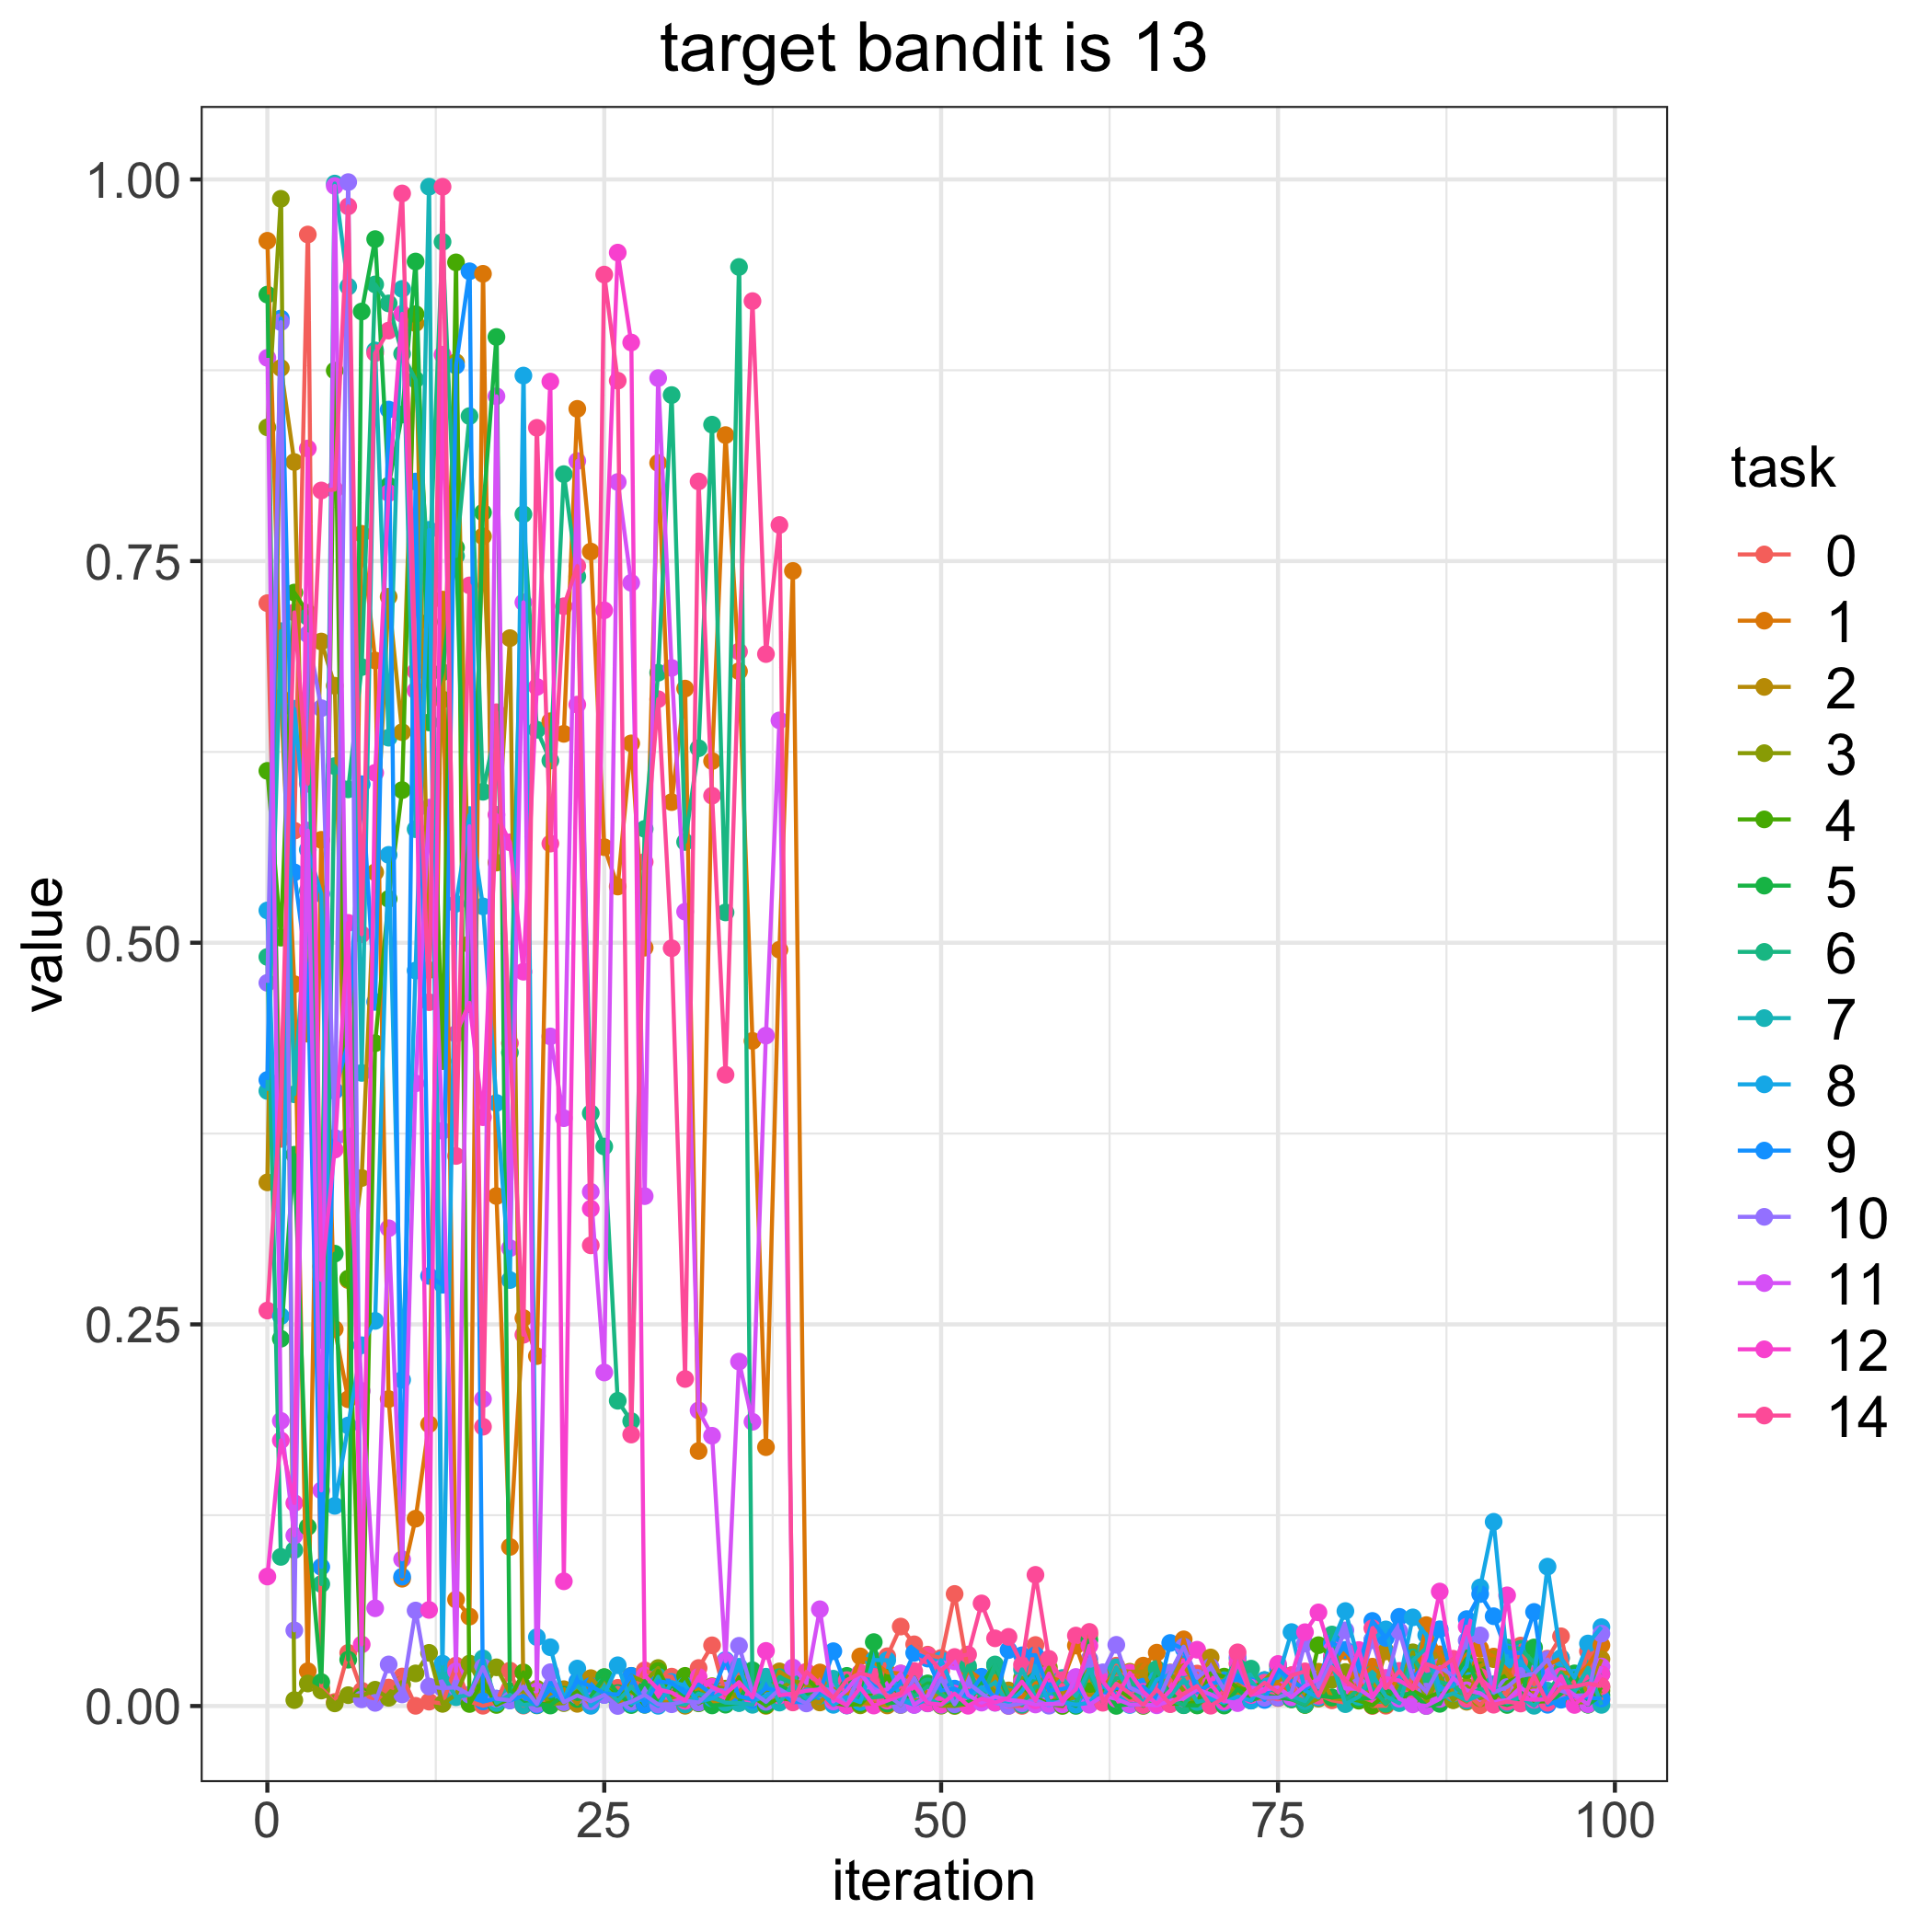

The table this chart was drawn from, first rows:
, 0, 1, 2, 3, 4, 5, 6, 7, 8, 9, 10, 11, 12, 14
0, 0.7224, 0.9598, 0.343, 0.8376, 0.6126, 0.9246, 0.4907, 0.4029, 0.5211, 0.4101, 0.4737, 0.8831, 0.08483, 0.2591
1, 0.3715, 0.6604, 0.8765, 0.9873, 0.5033, 0.2406, 0.0977, 0.7041, 0.2554, 0.9089, 0.9065, 0.1868, 0.174, 0.4007
2, 0.5734, 0.4729, 0.8149, 0.003887, 0.7294, 0.3611, 0.1022, 0.4007, 0.6533, 0.5461, 0.04956, 0.1117, 0.133, 0.7164
3, 0.9639, 0.02283, 0.4404, 0.01474, 0.7161, 0.1174, 0.7135, 0.5341, 0.561, 0.4778, 0.7021, 0.5735, 0.8237, 0.6041
4, 0.0118, 0.5674, 0.6973, 0.01015, 0.2879, 0.01568, 0.07991, 0.2398, 0.532, 0.09115, 0.6536, 0.1413, 0.2791, 0.7963
5, 0.002632, 0.2469, 0.6684, 0.001737, 0.8748, 0.2963, 0.6157, 0.9973, 0.1311, 0.403, 0.3722, 0.9957, 0.3645, 0.7968
6, 0.03481, 0.2009, 0.279, 0.007116, 0.28, 0.03036, 0.6005, 0.9298, 0.1838, 0.4346, 0.9982, 0.3733, 0.513, 0.9824
7, 0.01005, 0.7679, 0.3459, 0.00669, 0.006, 0.9135, 0.6806, 0.4147, 0.2363, 0.6038, 0.004385, 0.2064, 0.04034, 0.5055
8, 0.002686, 0.6849, 0.5462, 0.01067, 0.4342, 0.9609, 0.9312, 0.888, 0.2523, 0.4612, 0.002068, 0.06403, 0.6113, 0.8862
9, 0.0121, 0.2011, 0.7266, 0.005358, 0.5287, 0.7995, 0.9188, 0.6343, 0.5576, 0.8492, 0.02724, 0.313, 0.7946, 0.901
10, 0.01934, 0.08339, 0.6379, 0.01406, 0.6, 0.846, 0.8858, 0.9283, 0.2137, 0.08476, 0.007602, 0.09612, 0.912, 0.9908
11, 0.0001387, 0.1227, 0.9059, 0.02137, 0.9118, 0.9462, 0.8689, 0.5744, 0.4818, 0.8021, 0.06255, 0.4079, 0.6652, 0.6777
12, 0.002856, 0.1846, 0.4821, 0.03483, 0.7103, 0.6443, 0.7382, 0.9953, 0.7705, 0.2817, 0.01278, 0.5885, 0.06295, 0.4611
13, 0.00168, 0.7248, 0.6594, 0.001432, 0.4225, 0.6772, 0.9591, 0.02072, 0.02773, 0.2759, 0.01166, 0.3768, 0.8852, 0.9952
14, 0.02652, 0.06974, 0.8803, 0.007492, 0.9457, 0.7588, 0.7533, 0.005786, 0.5255, 0.8781, 0.01223, 0.02269, 0.4403, 0.3603
15, 0.002956, 0.05858, 0.4991, 0.02781, 0.00134, 0.4599, 0.845, 0.007315, 0.5836, 0.9398, 0.00746, 0.5763, 0.4606, 0.7341
16, 0.0001767, 0.9382, 0.7662, 0.01133, 0.01624, 0.7818, 0.5989, 0.0312, 0.5238, 0.003021, 0.02544, 0.2011, 0.3857, 0.183
17, 0.002382, 0.3341, 0.5525, 0.02536, 0.0007081, 0.8968, 0.6424, 0.00198, 0.395, 0.004868, 0.004771, 0.858, 0.5839, 0.651
18, 0.02319, 0.1042, 0.6995, 0.008186, 0.005, 0.009693, 0.4281, 0.007282, 0.279, 0.003653, 0.003813, 0.2999, 0.5658, 0.4342
19, 0.0002567, 0.2542, 0.00825, 0.01003, 0.02207, 0.002103, 0.7807, 0.0005624, 0.8715, 0.006669, 0.01271, 0.723, 0.481, 0.2432
20, 0.007683, 0.2292, 0.002132, 0.01134, 0.0004268, 0.001132, 0.6395, 0.001987, 0.04512, 0.0006348, 0.001366, 0.009653, 0.6676, 0.8373
21, 0.0008688, 0.6451, 0.008273, 0.00141, 0.002203, 0.0003259, 0.6193, 0.01153, 0.03851, 0.01101, 0.02214, 0.4386, 0.8676, 0.5649
22, 0.004593, 0.6368, 0.01102, 0.001897, 0.005084, 0.00739, 0.807, 0.006327, 0.004399, 0.00281, 0.002523, 0.3851, 0.08171, 0.7204
23, 0.0106, 0.8497, 0.001431, 0.01014, 0.009156, 0.004627, 0.7399, 0.01333, 0.02454, 0.01621, 0.006944, 0.8156, 0.656, 0.7467
24, 0.0004483, 0.7562, 0.01826, 0.001754, 0.003283, 0.006217, 0.3883, 0.003177, 0.0001515, 0.01313, 0.00313, 0.3369, 0.3258, 0.3018
25, 0.008598, 0.5626, 0.009568, 0.01885, 0.01209, 0.01894, 0.3665, 0.01258, 0.007285, 0.008194, 0.007233, 0.2185, 0.7178, 0.9377
26, 0.01194, 0.5368, 0.0009614, 0.00233, 0.006617, 0.008486, 0.2, 0.003327, 0.02669, 0.007506, 3.408201491007013e-05, 0.8018, 0.9521, 0.8682
27, 0.00831, 0.6306, 0.009634, 0.01977, 0.01024, 0.00063, 0.1866, 0.0124, 0.001576, 0.01976, 0.002839, 0.7358, 0.8932, 0.1778
28, 0.02339, 0.4968, 0.00369, 0.0157, 0.0008167, 0.01613, 0.5746, 0.00396, 0.005209, 0.000888, 0.007282, 0.334, 0.02002, 0.5529
29, 0.01951, 0.8143, 0.003331, 0.0249, 0.02296, 0.001647, 0.6769, 0.01921, 0.0001403, 0.01617, 0.001002, 0.8699, 0.01093, 0.6595
30, 0.01926, 0.5921, 0.002343, 0.005415, 0.007547, 0.01362, 0.8588, 0.001951, 0.01572, 0.01507, 0.001156, 0.68, 0.008828, 0.4964
31, 0.0005167, 0.6665, 0.0001827, 0.00836, 0.01977, 0.006645, 0.566, 0.0009881, 0.01347, 0.008356, 0.003413, 0.5203, 0.00348, 0.2142
32, 0.0249, 0.1671, 0.01235, 0.00683, 0.001772, 0.00885, 0.6274, 0.008154, 0.002833, 0.0141, 0.00227, 0.1936, 0.01908, 0.8022
33, 0.03977, 0.619, 0.00228, 0.01301, 0.006291, 0.0004032, 0.8394, 0.005552, 0.004961, 0.007865, 0.01091, 0.177, 0.01254, 0.5963
34, 0.00685, 0.8325, 0.002024, 0.0114, 0.001935, 0.0008816, 0.5199, 0.002246, 0.01009, 0.03006, 0.009983, 0.0294, 0.00809, 0.4135
35, 0.02085, 0.6779, 0.009424, 0.005166, 0.01888, 0.002098, 0.9427, 0.00195, 0.02572, 0.006389, 0.03945, 0.2256, 0.01567, 0.6908
36, 0.009681, 0.4357, 0.01761, 0.004972, 0.005927, 0.02343, 0.007946, 0.0008053, 0.003003, 0.004274, 0.009189, 0.1862, 0.005598, 0.9203
37, 0.005755, 0.1696, 0.0001226, 0.01049, 0.0005496, 0.001358, 0.003302, 0.01919, 0.006789, 0.01157, 0.002745, 0.4392, 0.03611, 0.6891
38, 0.006212, 0.4954, 0.0227, 0.01127, 0.005251, 0.0134, 0.0189, 0.002248, 0.01127, 0.009966, 0.01089, 0.6457, 0.006981, 0.7736
39, 0.009509, 0.7436, 0.01645, 0.01649, 0.003976, 0.008795, 0.0149, 0.01413, 0.005924, 0.002636, 0.005865, 0.02521, 0.008116, 0.002356
40, 0.005095, 0.007572, 0.00441, 0.01443, 0.01843, 0.007391, 0.002589, 0.005231, 0.01092, 0.002563, 0.001704, 0.01501, 0.01002, 0.02246
41, 0.01194, 0.02198, 0.002331, 0.008523, 0.009358, 0.01291, 0.007458, 0.006772, 0.009655, 0.008993, 0.01157, 0.06339, 0.01094, 0.01459
42, 0.005443, 0.003219, 0.0113, 0.01031, 0.001996, 0.002907, 0.006584, 0.01789, 0.0007785, 0.03591, 0.01019, 0.002966, 0.005107, 0.005223
43, 0.01033, 0.007608, 0.006914, 0.003175, 0.0005501, 0.01976, 0.005631, 0.0003798, 0.005772, 0.01112, 0.0003993, 0.01033, 0.0005083, 0.01701
44, 0.0008982, 0.03252, 0.002187, 0.0004526, 0.001467, 0.004156, 0.004529, 0.009601, 0.002543, 0.02078, 0.02162, 0.0218, 0.01208, 0.02154
45, 0.001616, 0.02873, 0.001607, 0.01025, 0.009703, 0.04188, 0.005743, 0.00946, 0.03016, 0.01324, 0.01142, 0.008913, 0.0003106, 0.01919
46, 0.0326, 0.02206, 0.0003849, 0.008734, 0.01874, 0.00162, 0.006543, 0.007506, 0.02998, 0.007898, 0.007371, 0.01093, 0.00353, 0.005775
47, 0.05205, 0.02123, 0.0101, 0.0006998, 0.005794, 0.003005, 0.016, 0.00503, 0.003907, 0.01486, 0.0007491, 0.02134, 0.006951, 0.008263
48, 0.04043, 0.01699, 0.003854, 0.01869, 0.01865, 0.009116, 0.006216, 0.002426, 0.0008192, 0.0348, 0.0186, 0.0006975, 0.01325, 0.02294
49, 0.03365, 0.008262, 0.002952, 0.004208, 0.001895, 0.01483, 0.01288, 0.005066, 0.00446, 0.03108, 0.001705, 0.006805, 0.001905, 0.03297
50, 0.03149, 0.008334, 0.01013, 0.0002203, 0.002001, 0.01421, 0.007781, 0.0007127, 0.03009, 0.01011, 0.01818, 0.02451, 0.0008771, 0.02281
51, 0.07341, 0.002813, 0.002218, 2.8890124929243474e-05, 0.002842, 0.0006286, 0.002131, 0.005909, 0.009126, 0.0114, 0.001128, 0.02924, 0.008115, 0.03212
52, 0.02304, 0.02345, 0.01007, 0.001336, 0.0007747, 0.002726, 0.02623, 0.009779, 0.005431, 0.006797, 0.01506, 0.007164, 0.0001719, 0.03374
53, 0.01207, 0.01743, 0.008235, 0.01634, 0.006283, 0.01459, 0.003837, 0.01018, 0.01239, 0.01918, 0.008264, 0.002238, 0.004863, 0.06722
54, 0.007582, 0.01279, 0.01957, 0.009646, 0.00592, 0.02661, 0.02723, 0.01531, 0.00601, 0.003441, 0.002107, 0.006061, 0.002305, 0.04434
55, 9.197258257152746e-05, 0.005769, 0.01021, 0.001614, 0.001567, 0.004973, 0.007418, 0.000864, 0.002179, 0.03665, 0.0001239, 0.003969, 0.005387, 0.0453
56, 8.119980535247463e-05, 0.005688, 0.01049, 0.01847, 0.01256, 0.01551, 0.0007751, 0.024, 0.00988, 0.03323, 0.001732, 0.003242, 0.01597, 0.02705
57, 0.03996, 0.01479, 0.003538, 0.0075, 0.005571, 0.02214, 0.01279, 0.005891, 0.02314, 0.03334, 0.004107, 0.001004, 0.003752, 0.08592
58, 0.002081, 0.01883, 0.0005854, 0.02513, 0.001307, 0.002613, 0.01228, 0.007934, 0.002349, 0.01018, 0.0002187, 0.001441, 0.02128, 0.03091
59, 0.007168, 0.01619, 0.008992, 0.003007, 5.3655251857177346e-05, 0.004226, 0.003064, 0.01838, 0.002482, 0.0111, 0.003464, 0.001095, 0.003222, 0.01698
... 40 more rows
